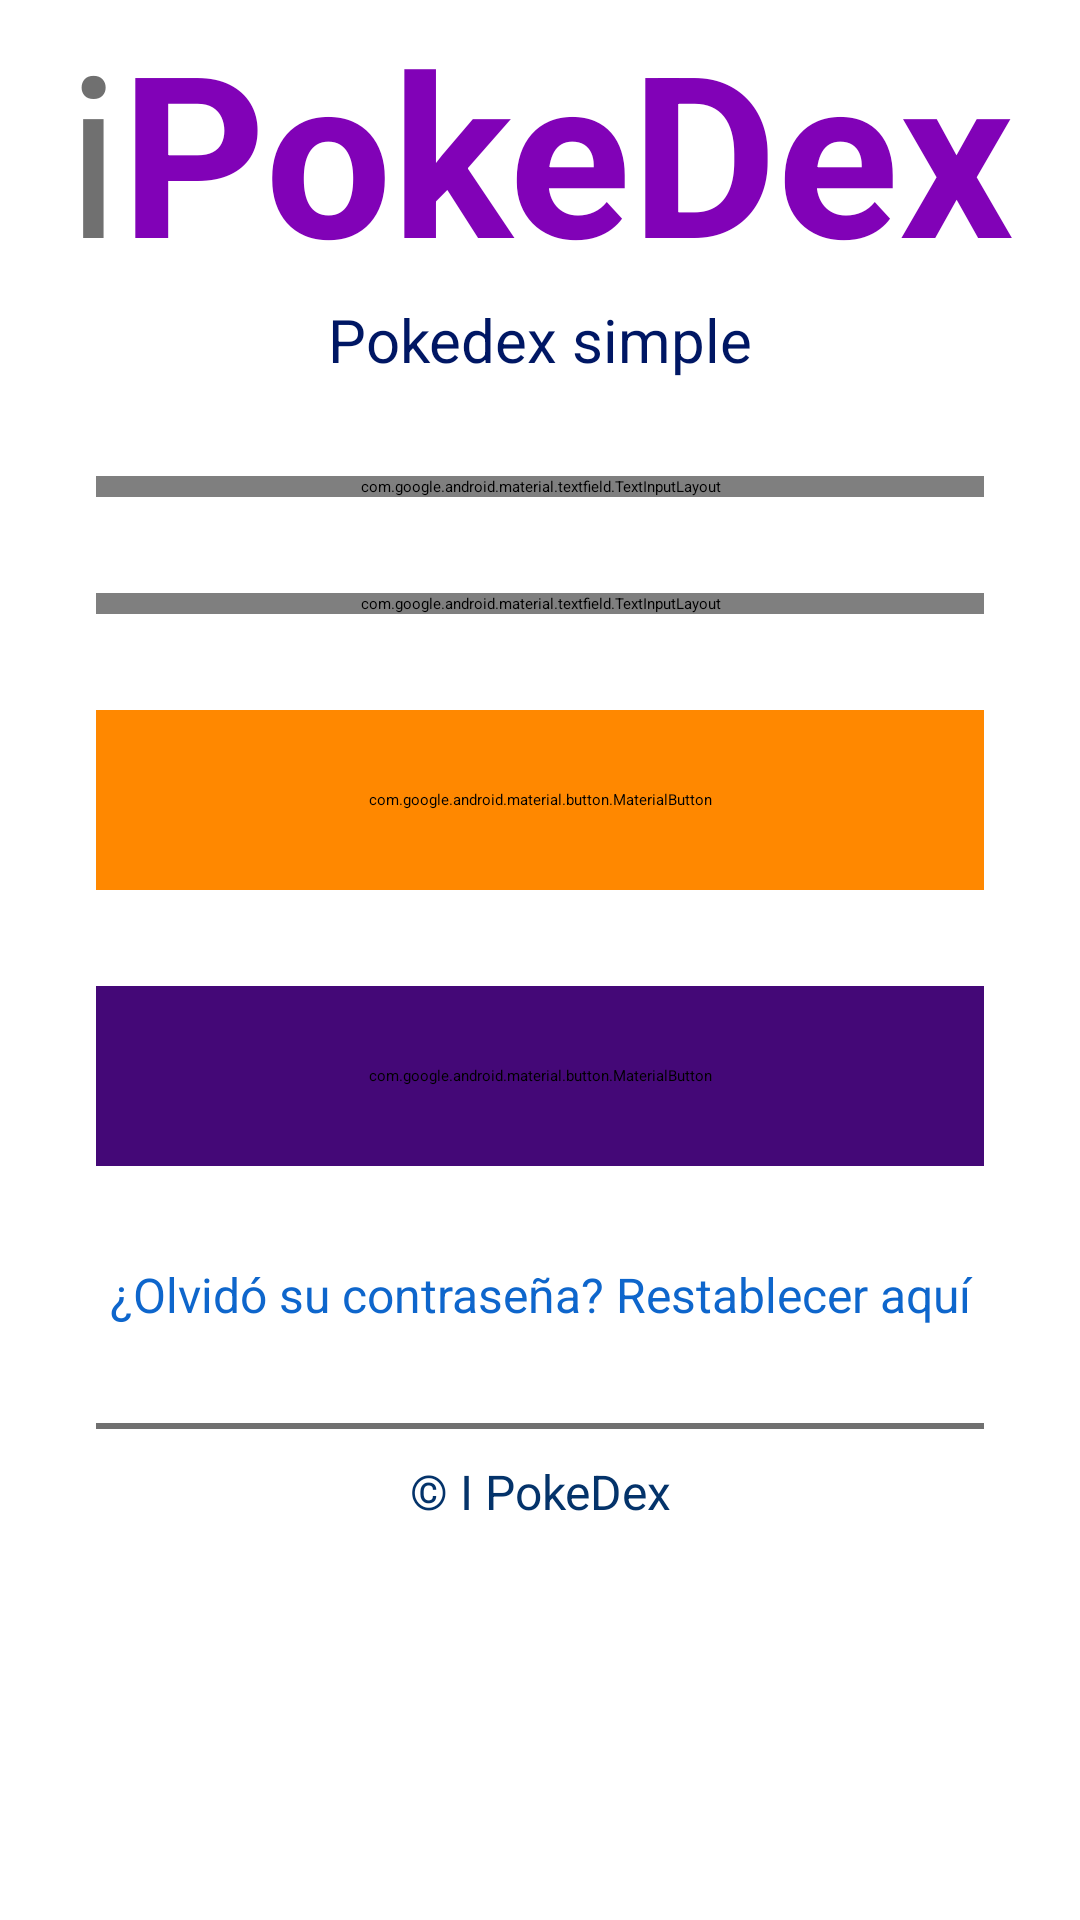

This screen was rendered from an Android layout file. Write that file and the resources it references.
<!-- AndroidManifest.xml: application theme Theme.VideoGamesRF -->
<!-- res/layout/activity_login.xml -->
<?xml version="1.0" encoding="utf-8"?>
<androidx.constraintlayout.widget.ConstraintLayout xmlns:android="http://schemas.android.com/apk/res/android"
    xmlns:app="http://schemas.android.com/apk/res-auto"
    xmlns:tools="http://schemas.android.com/tools"
    android:id="@+id/login"
    android:layout_width="match_parent"
    android:layout_height="match_parent"
    tools:context=".ui.LoginActivity">


    <ScrollView
        android:layout_width="0dp"
        android:layout_height="0dp"
        app:layout_constraintBottom_toBottomOf="parent"
        app:layout_constraintEnd_toEndOf="parent"
        app:layout_constraintStart_toStartOf="parent"
        app:layout_constraintTop_toTopOf="parent">

        <LinearLayout
            android:layout_width="match_parent"
            android:layout_height="wrap_content"
            android:orientation="vertical">

            <ImageView
                android:id="@+id/imageView2"
                android:layout_width="match_parent"
                android:layout_height="wrap_content"
                app:srcCompat="@drawable/top_background" />

            <LinearLayout
                android:layout_width="match_parent"
                android:layout_height="match_parent"
                android:gravity="center_horizontal"
                android:orientation="horizontal">

                <TextView
                    android:id="@+id/textView"
                    android:layout_width="wrap_content"
                    android:layout_height="wrap_content"
                    android:text="@string/logo1"
                    android:textColor="@color/logo1color"
                    android:textSize="75sp" />

                <TextView
                    android:id="@+id/textView4"
                    android:layout_width="wrap_content"
                    android:layout_height="wrap_content"
                    android:text="@string/logo2"
                    android:textColor="@color/logo2color"
                    android:textSize="75sp"
                    android:textStyle="bold" />
            </LinearLayout>

            <TextView
                android:id="@+id/textView5"
                android:layout_width="match_parent"
                android:layout_height="wrap_content"
                android:text="@string/subLogo"
                android:textAlignment="center"
                android:textColor="@color/sublogocolor"
                android:textSize="20sp" />

            <com.google.android.material.textfield.TextInputLayout
                android:id="@+id/tilEmail"
                style="@style/Widget.MaterialComponents.TextInputLayout.OutlinedBox"
                android:layout_width="match_parent"
                android:layout_height="wrap_content"
                android:layout_marginStart="32dp"
                android:layout_marginTop="32dp"
                android:layout_marginEnd="32dp"
                android:hint="@string/Correo"
                app:boxBackgroundMode="outline"
                app:boxCornerRadiusBottomEnd="16dp"
                app:boxCornerRadiusBottomStart="16dp"
                app:boxCornerRadiusTopEnd="16dp"
                app:boxCornerRadiusTopStart="16dp"
                app:startIconDrawable="@drawable/ic_email">

                <com.google.android.material.textfield.TextInputEditText
                    android:id="@+id/tietEmail"
                    android:layout_width="match_parent"
                    android:layout_height="wrap_content"
                    android:inputType="textEmailAddress" />

            </com.google.android.material.textfield.TextInputLayout>

            <com.google.android.material.textfield.TextInputLayout
                android:id="@+id/tilContrasenia"
                style="@style/Widget.MaterialComponents.TextInputLayout.OutlinedBox"
                android:layout_width="match_parent"
                android:layout_height="wrap_content"
                android:layout_marginStart="32dp"
                android:layout_marginTop="32dp"
                android:layout_marginEnd="32dp"
                android:hint="@string/password"
                app:boxBackgroundMode="outline"
                app:boxCornerRadiusBottomEnd="16dp"
                app:boxCornerRadiusBottomStart="16dp"
                app:boxCornerRadiusTopEnd="16dp"
                app:boxCornerRadiusTopStart="16dp"
                app:passwordToggleEnabled="true"
                app:startIconDrawable="@drawable/ic_lock">

                <com.google.android.material.textfield.TextInputEditText
                    android:id="@+id/tietContrasenia"
                    android:layout_width="match_parent"
                    android:layout_height="wrap_content"
                    android:inputType="textPassword" />

            </com.google.android.material.textfield.TextInputLayout>

            <com.google.android.material.button.MaterialButton
                android:id="@+id/btnLogin"
                android:layout_width="match_parent"
                android:layout_height="60dp"
                android:layout_marginStart="32dp"
                android:layout_marginTop="32dp"
                android:layout_marginEnd="32dp"
                android:backgroundTint="@android:color/holo_orange_dark"
                android:text="@string/btnIngresar"
                android:textAllCaps="false"
                android:textColor="@color/btnIngresarColor"
                android:textSize="20sp"
                android:textStyle="bold"
                app:cornerRadius="16dp" />

            <com.google.android.material.button.MaterialButton
                android:id="@+id/btnRegistrarse"
                android:layout_width="match_parent"
                android:layout_height="60dp"
                android:layout_marginStart="32dp"
                android:layout_marginTop="32dp"
                android:layout_marginEnd="32dp"
                android:backgroundTint="@color/btnResgiBackColor"
                android:text="@string/btnRegistrar"
                android:textAllCaps="false"
                android:textColor="@color/btnIngresarColor"
                android:textSize="20sp"
                android:textStyle="bold"
                app:cornerRadius="16dp" />

            <TextView
                android:id="@+id/tvRestablecerPassword"
                android:layout_width="match_parent"
                android:layout_height="wrap_content"
                android:layout_marginTop="32dp"
                android:layout_marginStart="32dp"
                android:layout_marginEnd="32dp"
                android:text="@string/ResetPassword"
                android:textAlignment="center"
                android:textColor="@color/btnresetPassColor"
                android:textSize="16sp" />

            <View
                android:id="@+id/view"
                android:layout_width="match_parent"
                android:layout_height="2dp"
                android:layout_marginStart="32dp"
                android:layout_marginTop="32dp"
                android:layout_marginEnd="32dp"
                android:layout_marginBottom="10dp"
                android:background="@color/backgrounLogin" />

            <TextView
                android:id="@+id/textView7"
                android:layout_width="match_parent"
                android:layout_height="wrap_content"
                android:layout_marginStart="32dp"
                android:layout_marginEnd="32dp"
                android:layout_marginBottom="32dp"
                android:text="@string/incstring"
                android:textAlignment="center"
                android:textColor="@color/incColor"
                android:textSize="16sp" />
        </LinearLayout>
    </ScrollView>

    <ProgressBar
        android:id="@+id/progressBar"
        style="?android:attr/progressBarStyle"
        android:layout_width="70dp"
        android:layout_height="72dp"
        android:visibility="invisible"
        app:layout_constraintBottom_toBottomOf="parent"
        app:layout_constraintEnd_toEndOf="parent"
        app:layout_constraintStart_toStartOf="parent"
        app:layout_constraintTop_toTopOf="parent" />

</androidx.constraintlayout.widget.ConstraintLayout>
<!-- resources referenced by this layout -->
<resources>
  <color name="backgrounLogin">#707070</color>
  <color name="btnIngresarColor">#ffffff</color>
  <color name="btnResgiBackColor">#440877</color>
  <color name="btnresetPassColor">#0E66CC</color>
  <color name="incColor">#04336a</color>
  <color name="logo1color">#707070</color>
  <color name="logo2color">#8102b7</color>
  <color name="sublogocolor">#001764</color>
  <string name="Correo">Correo electrónico</string>
  <string name="ResetPassword">¿Olvidó su contraseña? Restablecer aquí</string>
  <string name="btnIngresar">Ingresar</string>
  <string name="btnRegistrar">Registrarse</string>
  <string name="incstring">© I PokeDex</string>
  <string name="logo1">i</string>
  <string name="logo2">PokeDex</string>
  <string name="password">Contraseña</string>
  <string name="subLogo">Pokedex simple</string>
</resources>
